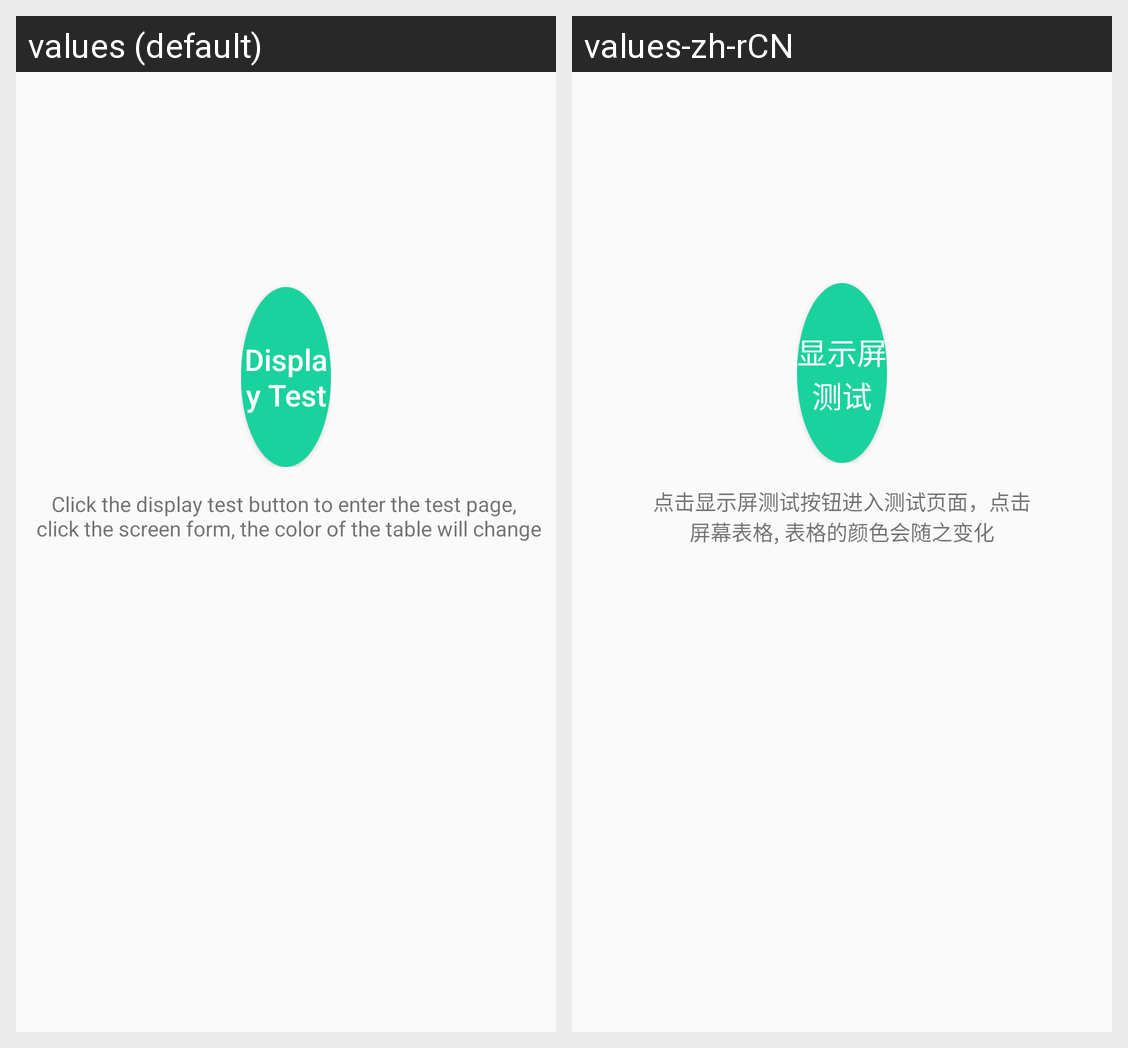

This grid shows one Android layout under two languages. Give, for every string resource on the screen, its name, the default text and each shown locale's text.
Android screen res/layout/fragment_dispaly_scr.xml rendered under 2 locales, left to right: values (default), values-zh-rCN. Device: Nexus 5 (rendered at 1080×1920; each locale shown at half size, 540×960, under a caption strip naming it); theme AppTheme.
Strings drawn on this screen, with the default value and each locale's value (text and hints the layout hard-codes, and strings that could not be matched under every locale, appear in the picture but are not listed):

screen_display_test
  values: Display Test
  values-zh-rCN: 显示屏测试

display_test_tip
  values: Click the display test button to enter the test page, 
       click the screen form, the color of the table will change
  values-zh-rCN: 点击显示屏测试按钮进入测试页面，点击
      屏幕表格, 表格的颜色会随之变化
